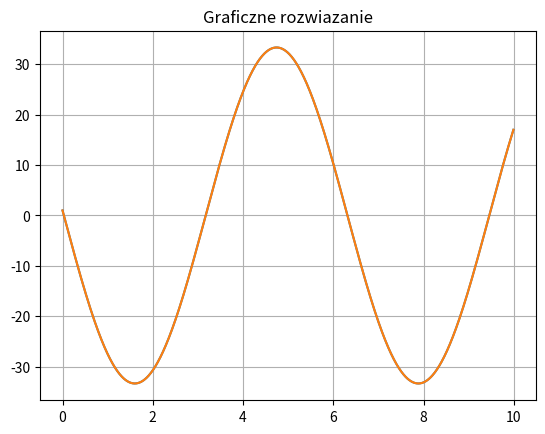

The script that saved this image:
import numpy as np
import matplotlib.pyplot as plt
import time

N = 1000
h = 0.01

#PLOT FUNCTION
def plot(arr_y,title = "Graficzne rozwiazanie"):
    arr_x = np.array([i*h for i in range(0,N)])
    plt.title(title)
    plt.grid(True)
    plt.plot(arr_x,arr_y)
    plt.show()

#CREATE TRIDIAGONAL MATRIX
def tridiag(matrixA_down_diag, matrixA_diag, matrixA_up_diag, k1=-1, k2=0, k3=1):
    return np.diag(matrixA_down_diag, k1) + np.diag(matrixA_diag, k2) + np.diag(matrixA_up_diag, k3)

#CLASSIC THOMAS SOLVER
def TDMA(a,b,c,d):
    n = len(d)
    w= np.zeros(n-1,np.float64)
    g= np.zeros(n, np.float64)
    p = np.zeros(n,np.float64)
    
    w[0] = c[0]/b[0]
    g[0] = d[0]/b[0]

    for i in range(1,n-1):
        w[i] = c[i]/(b[i] - a[i-1]*w[i-1])
    for i in range(1,n):
        g[i] = (d[i] - a[i-1]*g[i-1])/(b[i] - a[i-1]*w[i-1])
    p[n-1] = g[n-1]
    for i in range(n-1,0,-1):
        p[i-1] = g[i-1] - w[i-1]*p[i]
    return p

#MORISON SOLVER WITH THOMAS
def morison_Solve(down_diag, diag, up_diag, b, u, v):
    z = TDMA(down_diag,diag,up_diag,b)
    y = TDMA(down_diag,diag,up_diag, u)
    x = z - (np.float64(y*np.dot(v,z))/np.float64(1+(np.dot(v,y))))
    return x

#setup for morison
matrixA_down_diag = np.ones(N-1,np.float64)
matrixA_down_diag[N-2] = 0

matrixA_diag = np.array([(h*h)-2 for i in range(0,N)],np.float64)
matrixA_diag[0] = 1
matrixA_diag[N-1] = 1

matrixA_up_diag = np.ones(N-1, np.float64)
matrixA_up_diag[0] = 0

d = np.zeros(N, np.float64)
d[0] = 1


#Morison setup
u = np.zeros(N,np.float64)
u[N-1] = 1

v = np.zeros(N,np.float64)
v[0] = -3
v[1] = 4
v[2] = 1
v[N-1] = -1


#Setup for LU
matrixA = tridiag(matrixA_down_diag, matrixA_diag, matrixA_up_diag)
matrixA += np.outer(u,v)

#Measuring time for morison solve with thomas
start = time.time()
y_morison = morison_Solve(matrixA_down_diag, matrixA_diag, matrixA_up_diag, d, u, v)
end = time.time()

#Measuing time for Lu solve
start1 = time.time()
y_lu = np.linalg.solve(matrixA,d)
end1 = time.time()

#Solving and plotting
print(f"Czas rozwiazanie thomasem i wzorem shermana morisona: {end-start}\nCzas rozwazania zswyklym rozkladem LU przy uzyciu numpy: {end1-start1}\nWzglednie porównanie LU do morisona: {(end1-start1)/(end-start)}")
plot(y_morison)
plot(y_lu)
